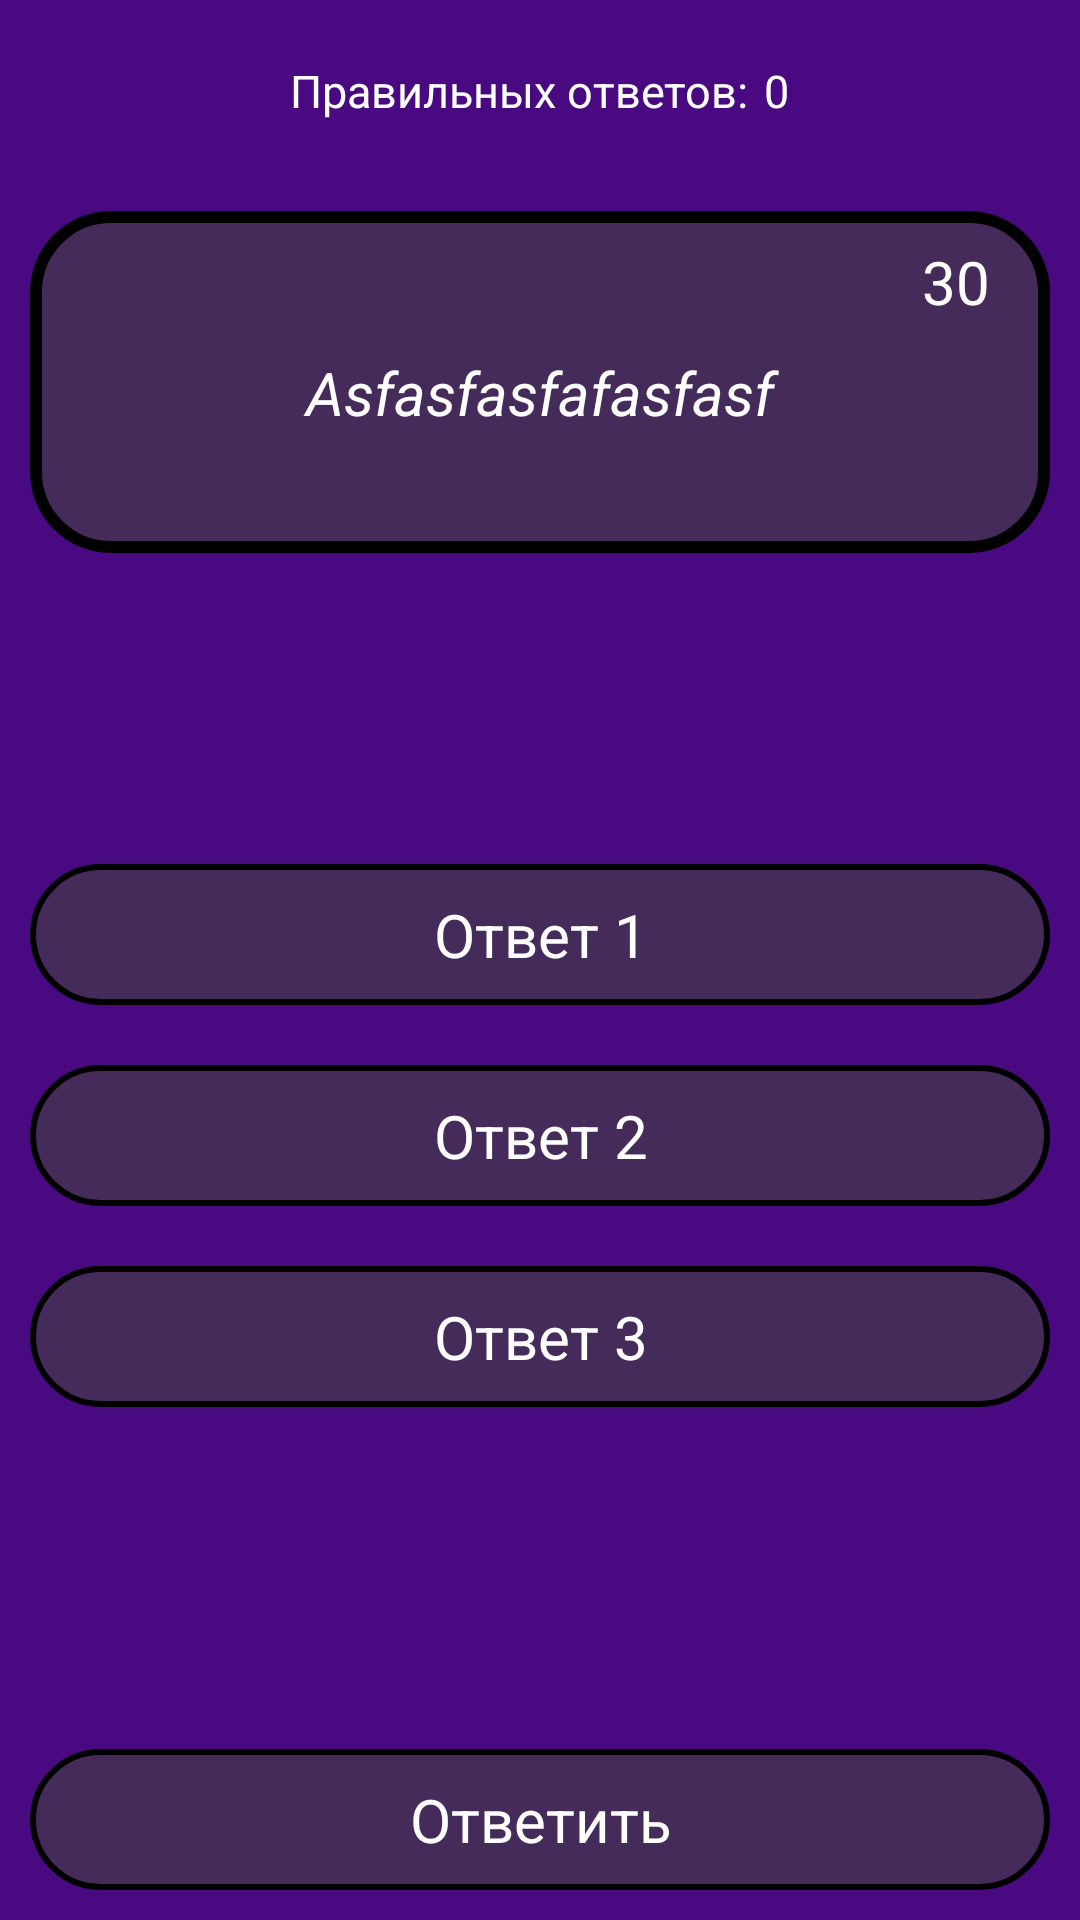

Reconstruct the res/layout file that produces this screen, plus the resources it refers to.
<!-- AndroidManifest.xml: application theme Theme.Victorina -->
<!-- res/layout/activity_victorina.xml -->
<?xml version="1.0" encoding="utf-8"?>
<RelativeLayout xmlns:android="http://schemas.android.com/apk/res/android"
    xmlns:app="http://schemas.android.com/apk/res-auto"
    xmlns:tools="http://schemas.android.com/tools"
    android:layout_width="match_parent"
    android:layout_height="match_parent"
    tools:context=".VictorinaActivity">
    <LinearLayout
        android:layout_width="match_parent"
        android:layout_height="match_parent"
        android:orientation="vertical"
        android:layout_above="@+id/textResult">
        <LinearLayout
            android:layout_width="match_parent"
            android:layout_height="wrap_content"
            android:layout_marginHorizontal="10dp"
            android:layout_marginTop="20dp">
            <LinearLayout
                android:layout_width="wrap_content"
                android:layout_height="wrap_content">
                <ImageView
                    android:id="@+id/heart1"
                    android:layout_width="wrap_content"
                    android:layout_height="wrap_content"
                    android:background="@drawable/heart"
                    />
                <ImageView
                    android:id="@+id/heart2"
                    android:layout_width="wrap_content"
                    android:layout_height="wrap_content"
                    android:background="@drawable/heart"
                    />
                <ImageView
                    android:id="@+id/heart3"
                    android:layout_width="wrap_content"
                    android:layout_height="wrap_content"
                    android:background="@drawable/heart"
                    />
            </LinearLayout>

            <LinearLayout
                android:layout_width="match_parent"
                android:layout_height="wrap_content"
                android:orientation="horizontal"
                android:gravity="center">
                <TextView
                    android:layout_width="wrap_content"
                    android:layout_height="wrap_content"
                    android:text="@string/textVictorinaTitle"
                    android:textColor="@color/white"
                    android:textSize="15sp"/>
                <TextView
                    android:id="@+id/textball"
                    android:layout_width="wrap_content"
                    android:layout_height="wrap_content"
                    android:text="@string/textVictorinaTitle2"
                    android:textColor="@color/white"
                    android:textSize="15sp"
                    android:layout_marginStart="5dp"/>
            </LinearLayout>

        </LinearLayout>
        <LinearLayout
            android:layout_width="match_parent"
            android:layout_height="wrap_content"
            android:orientation="vertical"
            android:background="@drawable/btnvopr"
            android:layout_marginTop="30dp"
            android:layout_marginHorizontal="10dp">
            <TextView
                android:id="@+id/timerGame"
                android:layout_width="wrap_content"
                android:layout_height="wrap_content"
                android:text="30"
                android:layout_gravity="end"
                android:textColor="@color/white"
                android:textSize="20sp"
                android:layout_marginHorizontal="20dp"
                android:layout_marginTop="10dp"
                android:background="@color/color_btn_vopr"
                />
            <TextView
                android:id="@+id/textVopros"
                android:layout_width="match_parent"
                android:layout_height="wrap_content"
                android:text="Asfasfasfafasfasf"
                android:textSize="20sp"
                android:textColor="@color/white"
                android:textStyle="italic"
                android:gravity="center"
                android:paddingBottom="30dp"
                android:layout_marginHorizontal="20dp"
                android:layout_marginVertical="10dp"
                android:background="@color/color_btn_vopr"
                />
        </LinearLayout>
        <LinearLayout
            android:layout_width="match_parent"
            android:layout_height="match_parent"
            android:gravity="center"
            android:orientation="vertical"

            >

            <TextView
                android:id="@+id/textOtvet1"
                android:layout_width="match_parent"
                android:layout_height="wrap_content"
                android:layout_margin="10dp"
                android:background="@drawable/btnotv"
                android:gravity="center"
                android:onClick="textOtvetOnClick1"
                android:padding="10dp"
                android:text="@string/textVictorinaOtvet1"
                android:textColor="@color/white"
                android:textSize="20sp" />

            <TextView
                android:id="@+id/textOtvet2"
                android:layout_width="match_parent"
                android:layout_height="wrap_content"
                android:layout_margin="10dp"
                android:background="@drawable/btnotv"
                android:gravity="center"
                android:onClick="textOtvetOnClick2"
                android:padding="10dp"
                android:text="@string/textVictorinaOtvet2"
                android:textColor="@color/white"
                android:textSize="20sp" />

            <TextView
                android:id="@+id/textOtvet3"
                android:layout_width="match_parent"
                android:layout_height="wrap_content"
                android:layout_margin="10dp"
                android:background="@drawable/btnotv"
                android:gravity="center"
                android:onClick="textOtvetOnClick3"
                android:padding="10dp"
                android:text="@string/textVictorinaOtvet3"
                android:textColor="@color/white"
                android:textSize="20sp" />

        </LinearLayout>


    </LinearLayout>

    <TextView
        android:id="@+id/textResult"
        android:layout_width="match_parent"
        android:layout_height="wrap_content"
        android:layout_alignParentBottom="true"
        android:layout_marginStart="10dp"
        android:layout_marginTop="10dp"
        android:layout_marginEnd="10dp"
        android:layout_marginBottom="10dp"
        android:background="@drawable/btnotv"
        android:gravity="center"
        android:onClick="textResultOnClick1"
        android:padding="10dp"
        android:text="@string/textVictorinaResult"
        android:textColor="@color/white"
        android:textSize="20sp" />

    <RelativeLayout
        android:id="@+id/relative"
        android:layout_width="match_parent"
        android:layout_height="match_parent"
        android:background="@color/background_true"
        android:visibility="gone"
        >
        <LinearLayout
            android:id="@+id/linerRelat"
            android:layout_width="match_parent"
            android:layout_height="match_parent"
            android:orientation="vertical"
            android:layout_gravity="center"
            android:background="@color/background_true"
            android:gravity="center"
            android:layout_above="@+id/county">
            <TextView
                android:id="@+id/textResult2"
                android:layout_width="match_parent"
                android:layout_height="wrap_content"
                android:text="@string/textVictorinaTrue1"
                android:gravity="center"
                android:background="@color/background_true"
                android:textStyle="bold"
                android:textSize="36sp"
                android:textColor="@color/black"
               />
            <TextView
                android:id="@+id/textResult3"
                android:layout_width="match_parent"
                android:layout_height="wrap_content"
                android:text="@string/textVictorinaTrue2"
                android:gravity="center"
                android:background="@color/background_true"
                android:textStyle="bold"
                android:textSize="36sp"
                android:textColor="@color/black"
                />
        </LinearLayout>

        <TextView
            android:id="@+id/county"
            android:layout_width="match_parent"
            android:layout_height="wrap_content"
            android:layout_alignParentBottom="true"
            android:layout_margin="10dp"
            android:background="@drawable/btnvopr"
            android:gravity="center"
            android:onClick="textCountyOnClick"
            android:padding="10dp"
            android:text="@string/textVictorinaBTNCounty"
            android:textColor="@color/white"
            android:textSize="25sp"
            android:textStyle="bold" />

    </RelativeLayout>
</RelativeLayout>
<!-- resources referenced by this layout -->
<resources>
  <color name="background_true">#068806</color>
  <color name="black">#FF000000</color>
  <color name="color_btn_vopr">#452B5A</color>
  <color name="white">#FFFFFFFF</color>
  <!-- drawable btnotv (drawable) -->
  <?xml version="1.0" encoding="utf-8"?>
  <shape xmlns:android="http://schemas.android.com/apk/res/android">
      <solid
          android:color="@color/color_btn_vopr"/>
      <stroke
          android:color="@color/color_btn_vopr_line"
          android:width="2dp"/>
  
      <corners
          android:radius="25dp"/>
  
  </shape>
  <!-- drawable btnvopr (drawable) -->
  <?xml version="1.0" encoding="utf-8"?>
  <shape xmlns:android="http://schemas.android.com/apk/res/android">
      <solid
          android:color="@color/color_btn_vopr"/>
      <stroke
          android:color="@color/color_btn_vopr_line"
          android:width="4dp"/>
  
      <corners
          android:radius="25dp"/>
  
  </shape>
  <string name="textVictorinaBTNCounty">Продолжить</string>
  <string name="textVictorinaOtvet1">Ответ 1</string>
  <string name="textVictorinaOtvet2">Ответ 2</string>
  <string name="textVictorinaOtvet3">Ответ 3</string>
  <string name="textVictorinaResult">Ответить</string>
  <string name="textVictorinaTitle">Правильных ответов: </string>
  <string name="textVictorinaTitle2">0</string>
  <string name="textVictorinaTrue1">Правильно!</string>
  <string name="textVictorinaTrue2">+1</string>
  <style name="Theme.Victorina" parent="Theme.MaterialComponents.DayNight.NoActionBar">
          
          <item name="colorPrimary">@color/purple_500</item>
          <item name="colorPrimaryVariant">@color/purple_700</item>
          <item name="colorOnPrimary">@color/white</item>
          
          <item name="colorSecondary">@color/teal_200</item>
          <item name="colorSecondaryVariant">@color/teal_700</item>
          <item name="colorOnSecondary">@color/black</item>
          
          <item name="android:statusBarColor" tools:targetApi="l">?attr/colorPrimaryVariant</item>
          
          <item name="android:windowFullscreen">true</item>
          <item name="android:background">@color/background</item>
      </style>
  <color name="color_btn_vopr_line">#000000</color>
  <color name="purple_500">#FF6200EE</color>
  <color name="purple_700">#FF3700B3</color>
  <color name="teal_200">#FF03DAC5</color>
  <color name="teal_700">#FF018786</color>
  <color name="background">#490981</color>
</resources>
